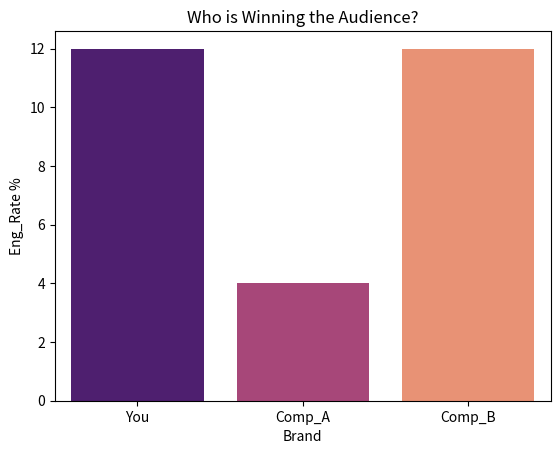

Generate this figure with matplotlib:
## 9. Analyse competitor activities using Social Media Data
import pandas as pd
import seaborn as sns
import matplotlib.pyplot as plt
# Competitor Data (Brand vs Competitor A & B)
data = {
    'Brand': ['You', 'Comp_A', 'Comp_B'],
    'Followers': [10000, 50000, 15000],
    'Total_Engage': [1200, 2000, 1800] # Likes + Comments
}
df = pd.DataFrame(data)
# Competitor Metric: Engagement Rate (True Influence)
df['Eng_Rate %'] = (df['Total_Engage'] / df['Followers']) * 100
# Quick Visual Battle
sns.barplot(x='Brand', y='Eng_Rate %', data=df, palette='magma')
plt.title("Who is Winning the Audience?")
plt.show()
print(df.sort_values('Eng_Rate %', ascending=False))
